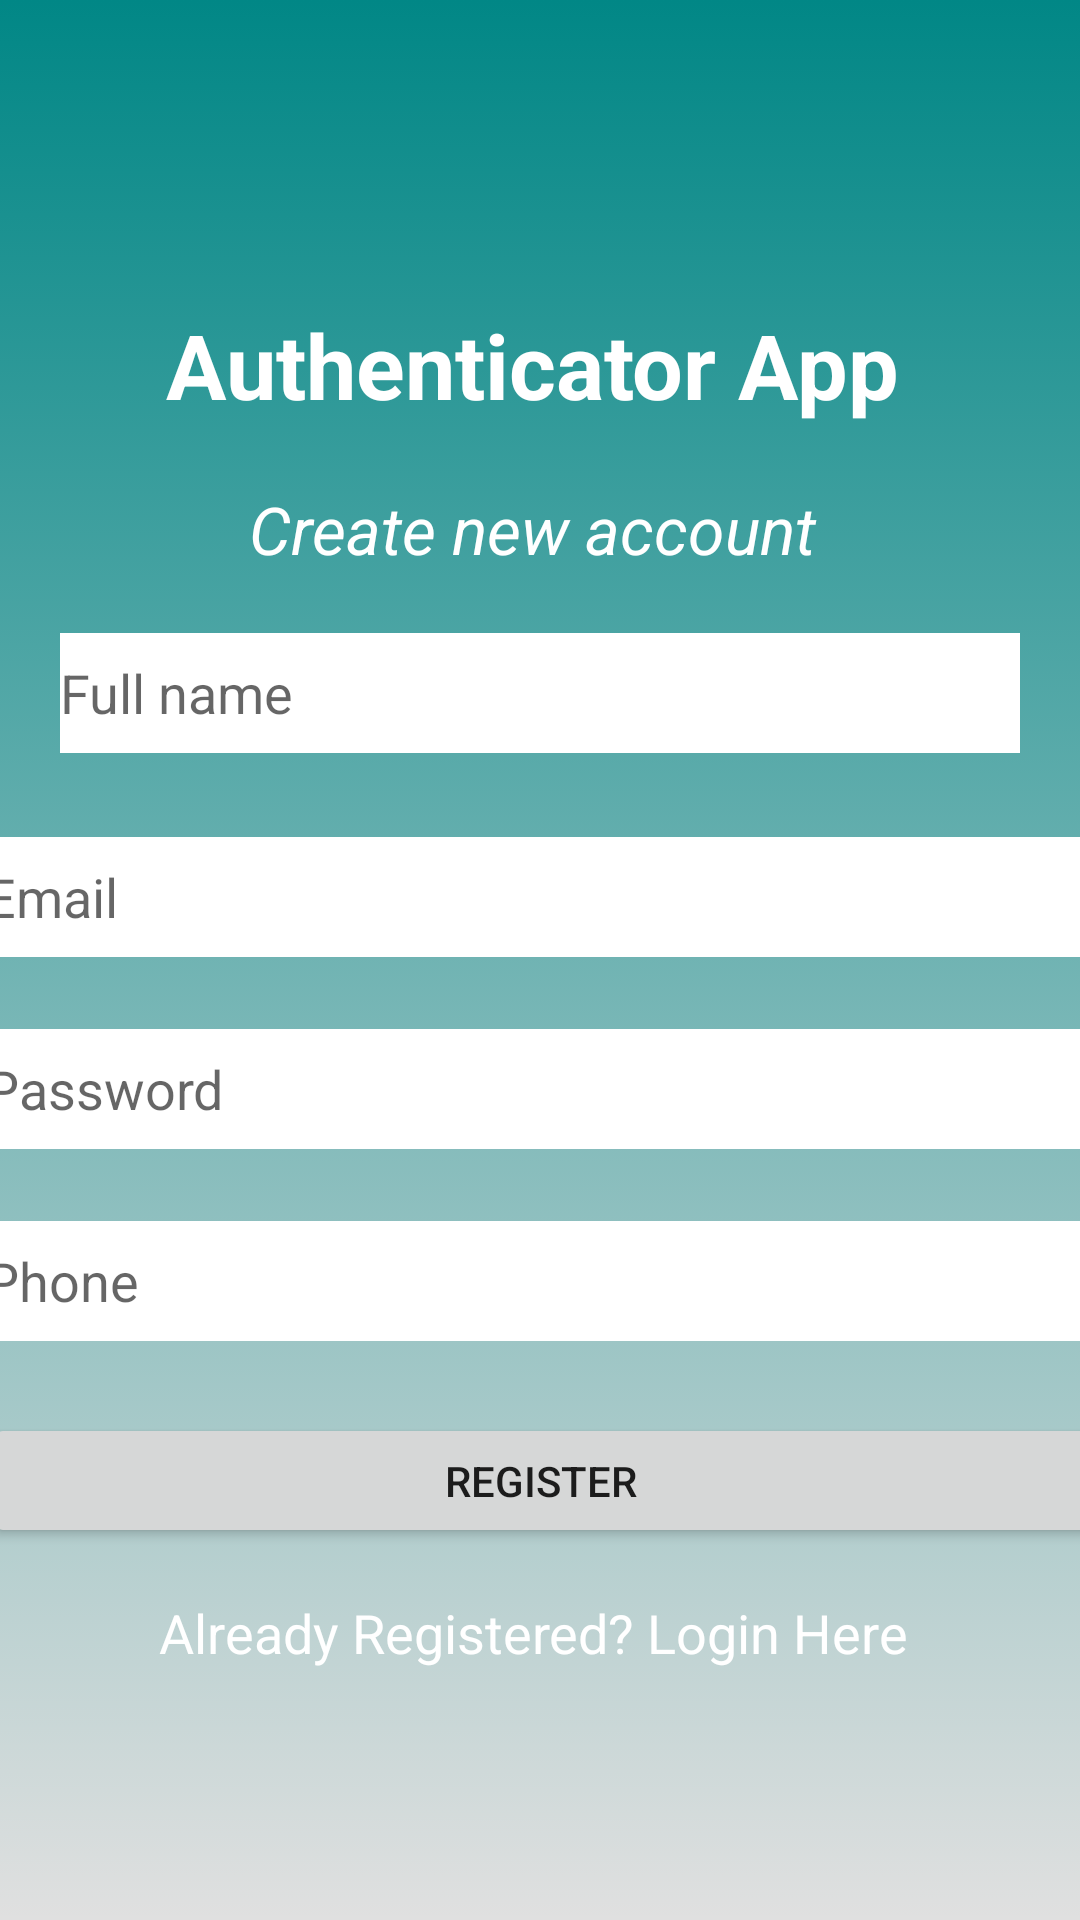

The Android layout XML behind this screen, and the referenced resources:
<!-- AndroidManifest.xml: application theme Theme.UsersPerson -->
<!-- res/layout/activity_register.xml -->
<?xml version="1.0" encoding="utf-8"?>
<androidx.constraintlayout.widget.ConstraintLayout xmlns:android="http://schemas.android.com/apk/res/android"
    xmlns:app="http://schemas.android.com/apk/res-auto"
    xmlns:tools="http://schemas.android.com/tools"
    android:layout_width="match_parent"
    android:layout_height="match_parent"
    android:background="@drawable/backgroun_colar"
    tools:context=".Register">

    <TextView
        android:id="@+id/textView"
        android:layout_width="wrap_content"
        android:layout_height="wrap_content"
        android:text="Authenticator App"
        android:textColor="#fff"
        android:textSize="30dp"
        android:textStyle="bold"
        app:layout_constraintBottom_toBottomOf="parent"
        app:layout_constraintEnd_toEndOf="parent"
        app:layout_constraintHorizontal_bias="0.478"
        app:layout_constraintStart_toStartOf="parent"
        app:layout_constraintTop_toTopOf="parent"
        app:layout_constraintVertical_bias="0.169" />

    <TextView
        android:id="@+id/textView2"
        android:layout_width="wrap_content"
        android:layout_height="wrap_content"
        android:layout_marginTop="20dp"
        android:text="Create new account"
        android:textColor="#fff"
        android:textSize="22dp"
        android:textStyle="italic"
        app:layout_constraintEnd_toEndOf="@+id/textView"
        app:layout_constraintStart_toStartOf="@+id/textView"
        app:layout_constraintTop_toBottomOf="@+id/textView" />

    <EditText
        android:id="@+id/fullName"
        android:layout_width="0dp"
        android:layout_height="40dp"
        android:layout_margin="20dp"
        android:layout_marginTop="28dp"
        android:background="@color/white"
        android:ems="10"
        android:hint="Full name"
        android:inputType="textPersonName"
        app:layout_constraintEnd_toEndOf="parent"
        app:layout_constraintHorizontal_bias="0.497"
        app:layout_constraintStart_toStartOf="parent"
        app:layout_constraintTop_toBottomOf="@+id/textView2" />

    <EditText
        android:id="@+id/txtEmail"
        android:layout_width="371dp"
        android:layout_height="40dp"
        android:layout_marginTop="28dp"
        android:background="@color/white"
        android:ems="10"
        android:hint="Email"
        android:inputType="textPersonName"
        app:layout_constraintEnd_toEndOf="parent"
        app:layout_constraintHorizontal_bias="0.5"
        app:layout_constraintStart_toStartOf="parent"
        app:layout_constraintTop_toBottomOf="@+id/fullName" />

    <EditText
        android:id="@+id/txtPass"
        android:layout_width="371dp"
        android:layout_height="40dp"
        android:layout_marginTop="24dp"
        android:background="@color/white"
        android:ems="10"
        android:hint="Password"
        android:inputType="textPassword"
        app:layout_constraintEnd_toEndOf="parent"
        app:layout_constraintHorizontal_bias="0.5"
        app:layout_constraintStart_toStartOf="parent"
        app:layout_constraintTop_toBottomOf="@+id/txtEmail" />

    <EditText
        android:id="@+id/txtPhone"
        android:layout_width="371dp"
        android:layout_height="40dp"
        android:layout_marginTop="24dp"
        android:background="@color/white"
        android:ems="10"
        android:hint="Phone"
        android:inputType="text|textPhonetic"
        app:layout_constraintEnd_toEndOf="parent"
        app:layout_constraintHorizontal_bias="0.5"
        app:layout_constraintStart_toStartOf="parent"
        app:layout_constraintTop_toBottomOf="@+id/txtPass" />


    <Button
        android:id="@+id/txtButton"
        android:layout_width="371dp"
        android:layout_height="45dp"
        android:layout_marginTop="24dp"
        android:text="Register"
        app:layout_constraintEnd_toEndOf="parent"
        app:layout_constraintHorizontal_bias="0.5"
        app:layout_constraintStart_toStartOf="parent"
        app:layout_constraintTop_toBottomOf="@+id/txtPhone" />

    <TextView
        android:id="@+id/txtLogin"
        android:layout_width="wrap_content"
        android:layout_height="wrap_content"
        android:layout_marginTop="16dp"
        android:text="Already Registered? Login Here "
        android:textColor="@color/white"
        android:textSize="18sp"
        app:layout_constraintEnd_toEndOf="parent"
        app:layout_constraintStart_toStartOf="parent"
        app:layout_constraintTop_toBottomOf="@+id/txtButton" />

    <ProgressBar
        android:id="@+id/progressBar"
        style="?android:attr/progressBarStyle"
        android:layout_width="wrap_content"
        android:layout_height="wrap_content"
        android:layout_marginTop="16dp"
        android:visibility="invisible"
        app:layout_constraintEnd_toEndOf="parent"
        app:layout_constraintHorizontal_bias="0.498"
        app:layout_constraintStart_toStartOf="parent"
        app:layout_constraintTop_toBottomOf="@+id/txtLogin" />
</androidx.constraintlayout.widget.ConstraintLayout>
<!-- resources referenced by this layout -->
<resources>
  <!-- drawable backgroun_colar (drawable) -->
  <?xml version="1.0" encoding="utf-8"?>
  <selector xmlns:android="http://schemas.android.com/apk/res/android">
  <item>
      <shape>
          <gradient
              android:angle="90"
              android:startColor="@color/material_on_surface_stroke"
              android:endColor="@color/teal_700"
              android:type="linear"/>
      </shape>
  </item>
  </selector>
  <style name="Theme.UsersPerson" parent="Theme.MaterialComponents.DayNight.DarkActionBar">
          
          <item name="colorPrimary">@color/purple_500</item>
          <item name="colorPrimaryVariant">@color/purple_700</item>
          <item name="colorOnPrimary">@color/white</item>
          
          <item name="colorSecondary">@color/teal_200</item>
          <item name="colorSecondaryVariant">@color/teal_700</item>
          <item name="colorOnSecondary">@color/black</item>
          
          <item name="android:statusBarColor" tools:targetApi="l">?attr/colorPrimaryVariant</item>
          
      </style>
  <!-- not gathered from this repository: default colours our renderer supplied (Android Studio template values) -->
  <color name="purple_500">#FF6200EE</color>
  <color name="purple_700">#FF3700B3</color>
  <color name="teal_200">#FF03DAC5</color>
  <color name="teal_700">#FF018786</color>
  <color name="black">#FF000000</color>
  <color name="white">#FFFFFFFF</color>
</resources>
